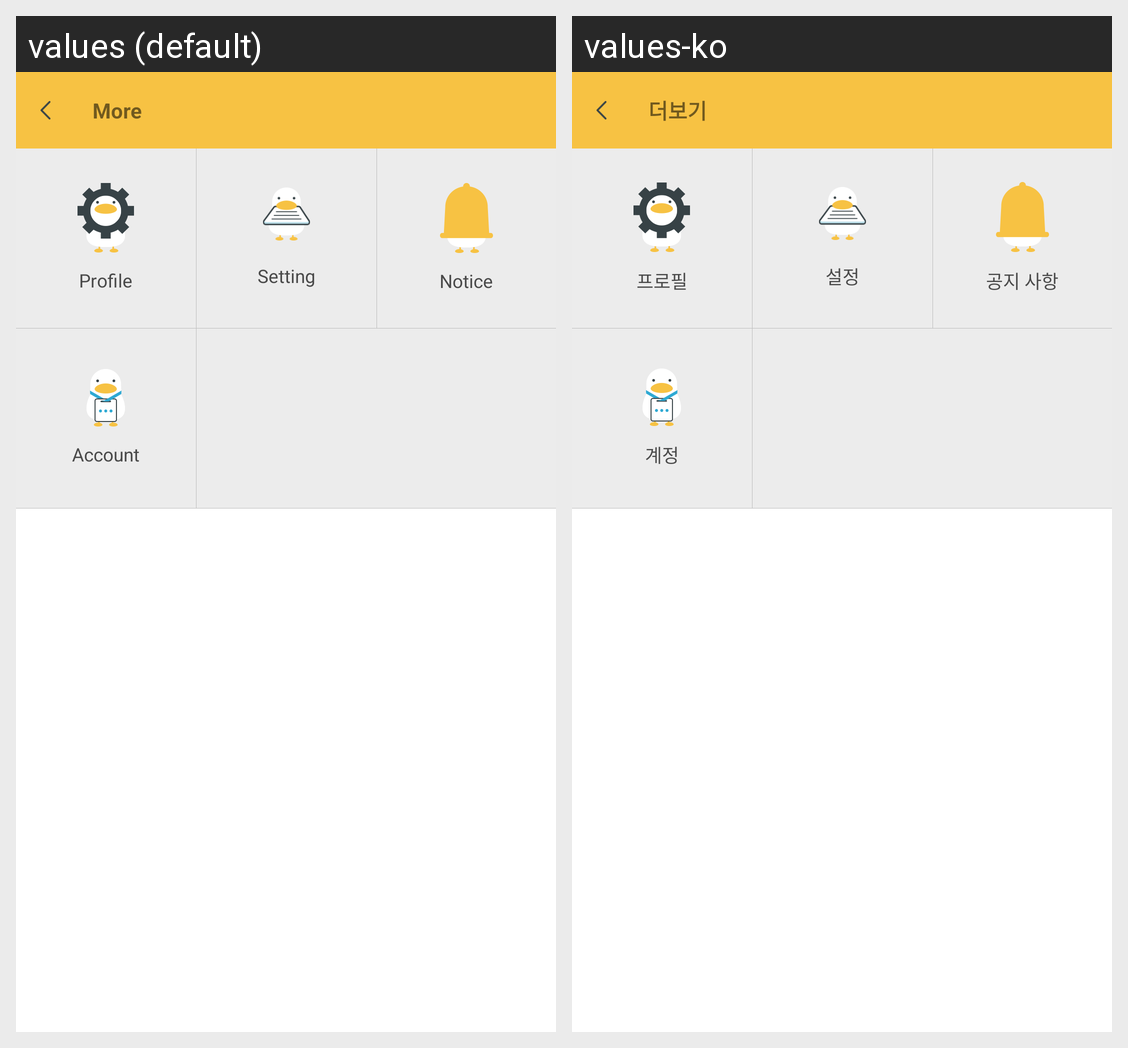

Translations of the strings shown on this Android screen, per locale in the grid:
Android screen res/layout/more_activity.xml rendered under 2 locales, left to right: values (default), values-ko. Device: Nexus 5 (rendered at 1080×1920; each locale shown at half size, 540×960, under a caption strip naming it); theme AppTheme.
Strings drawn on this screen, with the default value and each locale's value (text and hints the layout hard-codes, and strings that could not be matched under every locale, appear in the picture but are not listed):

more_title
  values: More
  values-ko: 더보기

more_container_profile
  values: Profile
  values-ko: 프로필

more_container_setting
  values: Setting
  values-ko: 설정

more_container_notice
  values: Notice
  values-ko: 공지 사항

more_container_account
  values: Account
  values-ko: 계정
